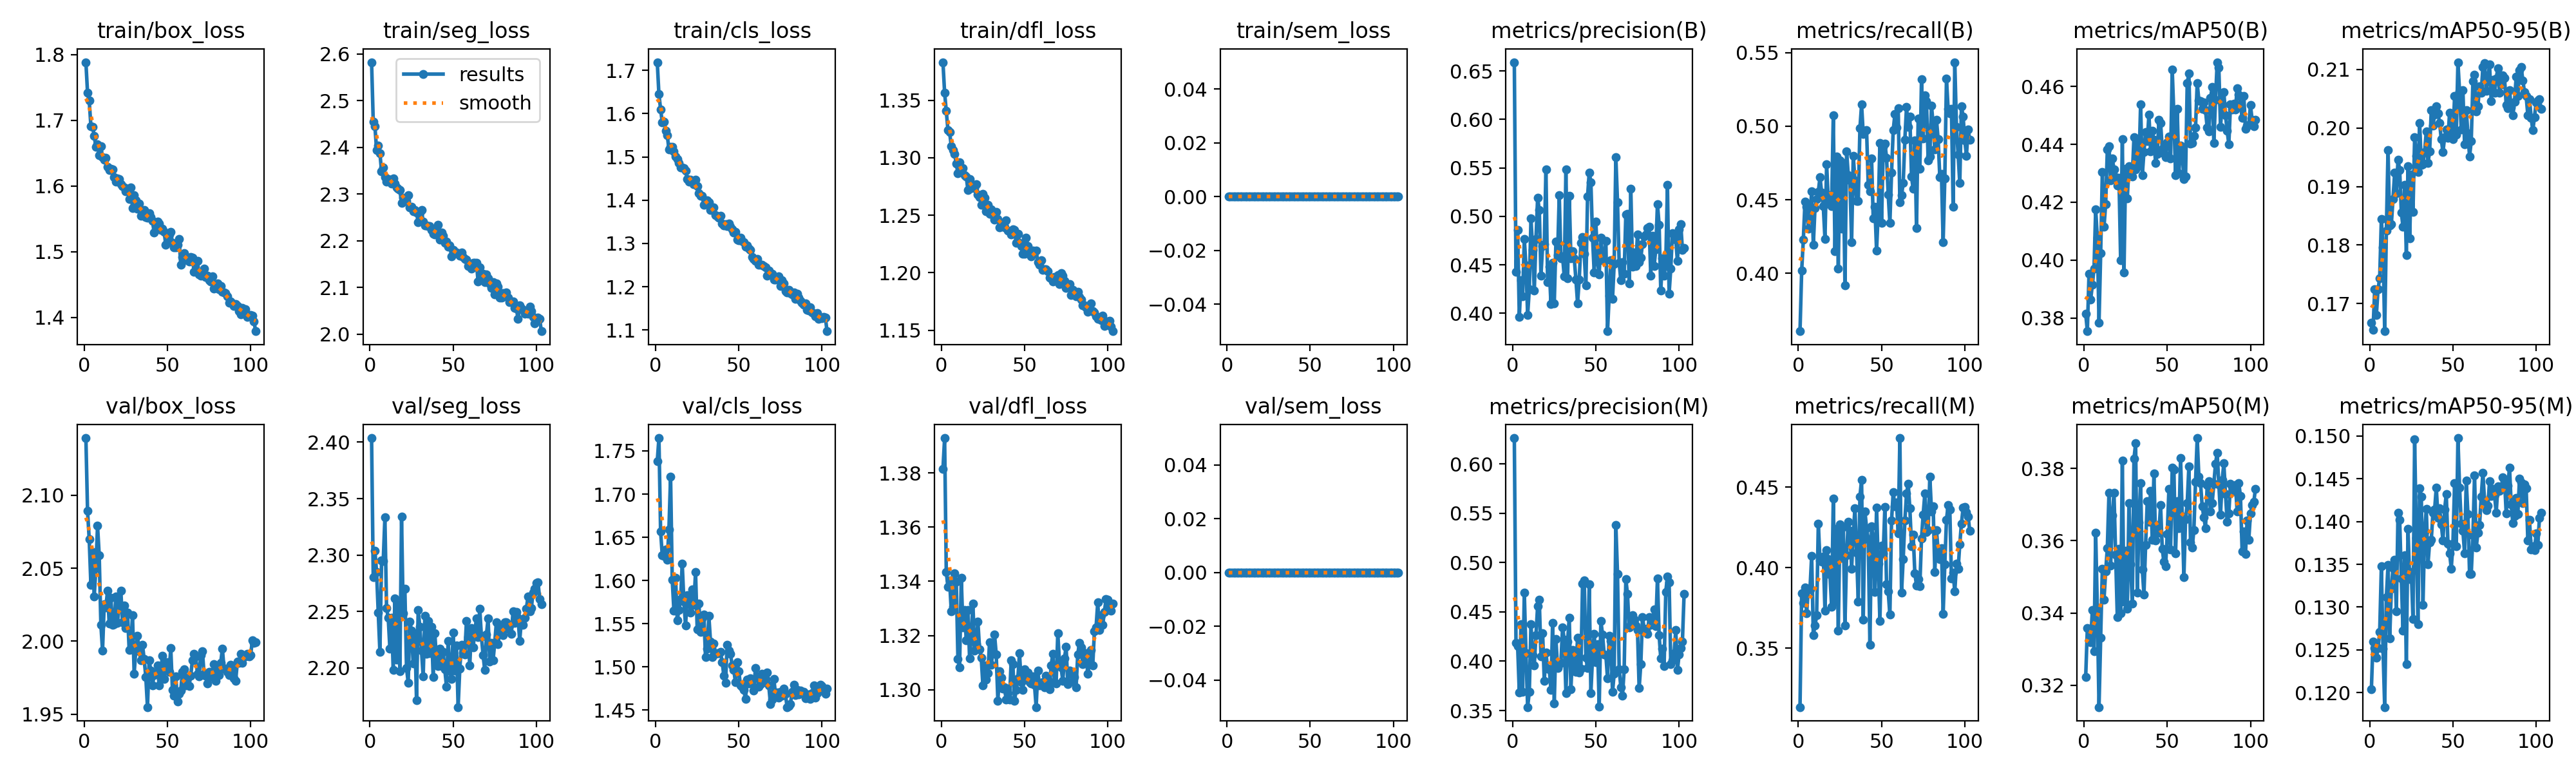

The table this chart was drawn from, first rows:
epoch, time, train/box_loss, train/seg_loss, train/cls_loss, train/dfl_loss, train/sem_loss, metrics/precision(B), metrics/recall(B), metrics/mAP50(B), metrics/mAP50-95(B), metrics/precision(M), metrics/recall(M), metrics/mAP50(M), metrics/mAP50-95(M), val/box_loss, val/seg_loss, val/cls_loss, val/dfl_loss, val/sem_loss, lr/pg0, lr/pg1, lr/pg2
1, 178, 1.788, 2.582, 1.719, 1.383, 0, 0.659, 0.3606, 0.3815, 0.1668, 0.6261, 0.3133, 0.3222, 0.1204, 2.139, 2.404, 1.738, 1.381, 0, 0.0003327, 0.0003327, 0.06706
2, 348.7, 1.742, 2.455, 1.644, 1.356, 0, 0.443, 0.4017, 0.3754, 0.1655, 0.4182, 0.3842, 0.3359, 0.126, 2.089, 2.28, 1.765, 1.393, 0, 0.000666, 0.000666, 0.03406
3, 517, 1.73, 2.446, 1.61, 1.341, 0, 0.4862, 0.4229, 0.3953, 0.1725, 0.4152, 0.3781, 0.3324, 0.1252, 2.07, 2.304, 1.657, 1.343, 0, 0.0009991, 0.0009991, 0.001064
4, 685, 1.691, 2.394, 1.58, 1.324, 0, 0.396, 0.4488, 0.3864, 0.1681, 0.3683, 0.3877, 0.3319, 0.1241, 2.039, 2.285, 1.629, 1.338, 0, 0.0009995, 0.0009995, 0.0009995
5, 852.7, 1.69, 2.404, 1.582, 1.322, 0, 0.434, 0.4453, 0.3915, 0.1724, 0.4373, 0.3718, 0.3408, 0.1252, 2.061, 2.249, 1.628, 1.34, 0, 0.000999, 0.000999, 0.000999
6, 1021, 1.677, 2.388, 1.561, 1.31, 0, 0.4174, 0.4302, 0.397, 0.1744, 0.3692, 0.387, 0.3295, 0.1271, 2.031, 2.214, 1.636, 1.329, 0, 0.0009985, 0.0009985, 0.0009985
7, 1188, 1.66, 2.348, 1.55, 1.307, 0, 0.4763, 0.4385, 0.4175, 0.1845, 0.4695, 0.3864, 0.3622, 0.1348, 2.05, 2.295, 1.624, 1.331, 0, 0.0009978, 0.0009978, 0.0009978
8, 1357, 1.664, 2.357, 1.518, 1.303, 0, 0.4494, 0.4557, 0.4077, 0.1796, 0.4083, 0.4075, 0.3407, 0.1251, 2.079, 2.294, 1.659, 1.343, 0, 0.000997, 0.000997, 0.000997
9, 1525, 1.647, 2.336, 1.522, 1.295, 0, 0.3982, 0.4195, 0.3783, 0.1653, 0.3535, 0.3581, 0.3139, 0.1183, 2.059, 2.333, 1.72, 1.34, 0, 0.0009961, 0.0009961, 0.0009961
10, 1693, 1.66, 2.326, 1.524, 1.286, 0, 0.4247, 0.4443, 0.4023, 0.1824, 0.369, 0.3639, 0.3332, 0.1311, 2.011, 2.253, 1.601, 1.311, 0, 0.0009951, 0.0009951, 0.0009951
11, 1861, 1.644, 2.332, 1.513, 1.296, 0, 0.498, 0.4504, 0.4304, 0.1963, 0.4372, 0.3703, 0.3522, 0.1349, 1.994, 2.244, 1.565, 1.308, 0, 0.0009939, 0.0009939, 0.0009939
12, 2028, 1.64, 2.327, 1.501, 1.289, 0, 0.4654, 0.4555, 0.4115, 0.1834, 0.4064, 0.4274, 0.3437, 0.1263, 2.025, 2.217, 1.603, 1.341, 0, 0.0009926, 0.0009926, 0.0009926
13, 2196, 1.643, 2.322, 1.495, 1.291, 0, 0.4235, 0.4653, 0.4193, 0.1836, 0.3959, 0.4044, 0.3515, 0.1321, 2.023, 2.244, 1.554, 1.323, 0, 0.0009912, 0.0009912, 0.0009912
14, 2363, 1.629, 2.334, 1.486, 1.285, 0, 0.4763, 0.4551, 0.4382, 0.1879, 0.4264, 0.4038, 0.3579, 0.1346, 2.035, 2.198, 1.566, 1.329, 0, 0.0009897, 0.0009897, 0.0009897
15, 2532, 1.624, 2.322, 1.475, 1.284, 0, 0.5188, 0.4455, 0.4393, 0.1924, 0.4559, 0.4069, 0.3733, 0.1355, 2.012, 2.262, 1.578, 1.318, 0, 0.0009881, 0.0009881, 0.0009881
16, 2700, 1.626, 2.315, 1.476, 1.272, 0, 0.5067, 0.4232, 0.4274, 0.1888, 0.4621, 0.3732, 0.3531, 0.1295, 2.03, 2.207, 1.619, 1.329, 0, 0.0009863, 0.0009863, 0.0009863
17, 2868, 1.626, 2.312, 1.474, 1.282, 0, 0.4386, 0.4741, 0.4351, 0.1946, 0.4052, 0.4109, 0.3671, 0.141, 2.011, 2.256, 1.575, 1.312, 0, 0.0009844, 0.0009844, 0.0009844
18, 3037, 1.613, 2.309, 1.468, 1.273, 0, 0.4693, 0.4494, 0.4313, 0.1929, 0.4286, 0.4052, 0.3733, 0.1402, 2.012, 2.197, 1.548, 1.319, 0, 0.0009825, 0.0009825, 0.0009825
19, 3205, 1.607, 2.281, 1.448, 1.275, 0, 0.4714, 0.4533, 0.4286, 0.1856, 0.3801, 0.3955, 0.3561, 0.1333, 2.031, 2.334, 1.583, 1.332, 0, 0.0009803, 0.0009803, 0.0009803
20, 3373, 1.611, 2.293, 1.443, 1.274, 0, 0.5482, 0.4455, 0.4258, 0.1831, 0.4087, 0.3757, 0.3389, 0.1272, 2.013, 2.248, 1.581, 1.315, 0, 0.0009781, 0.0009781, 0.0009781
21, 3541, 1.61, 2.287, 1.447, 1.277, 0, 0.4323, 0.5074, 0.4284, 0.1903, 0.3925, 0.4428, 0.3578, 0.1361, 2.025, 2.27, 1.563, 1.317, 0, 0.0009758, 0.0009758, 0.0009758
22, 3709, 1.603, 2.285, 1.444, 1.268, 0, 0.4479, 0.4149, 0.3999, 0.1783, 0.3919, 0.379, 0.34, 0.1233, 2.035, 2.2, 1.589, 1.325, 0, 0.0009733, 0.0009733, 0.0009733
23, 3877, 1.6, 2.298, 1.437, 1.266, 0, 0.4094, 0.4793, 0.4418, 0.1935, 0.3707, 0.4242, 0.3822, 0.1392, 2.013, 2.187, 1.572, 1.315, 0, 0.0009707, 0.0009707, 0.0009707
24, 4044, 1.598, 2.271, 1.447, 1.259, 0, 0.4517, 0.4033, 0.3957, 0.1811, 0.4386, 0.3609, 0.3431, 0.1333, 2.024, 2.241, 1.61, 1.312, 0, 0.000968, 0.000968, 0.000968
25, 4211, 1.592, 2.273, 1.433, 1.269, 0, 0.4104, 0.4767, 0.4316, 0.192, 0.3574, 0.4267, 0.3573, 0.1341, 2.009, 2.233, 1.544, 1.302, 0, 0.0009652, 0.0009652, 0.0009652
26, 4379, 1.596, 2.263, 1.415, 1.265, 0, 0.4736, 0.4302, 0.4214, 0.1857, 0.4223, 0.406, 0.3412, 0.1286, 2.019, 2.204, 1.573, 1.309, 0, 0.0009623, 0.0009623, 0.0009623
27, 4547, 1.58, 2.266, 1.41, 1.254, 0, 0.4603, 0.4749, 0.4325, 0.1984, 0.3931, 0.4254, 0.3704, 0.1496, 1.994, 2.229, 1.54, 1.304, 0, 0.0009593, 0.0009593, 0.0009593
28, 4715, 1.598, 2.261, 1.41, 1.259, 0, 0.5217, 0.3918, 0.4303, 0.1952, 0.3972, 0.364, 0.3535, 0.1381, 1.994, 2.172, 1.556, 1.306, 0, 0.0009561, 0.0009561, 0.0009561
29, 4882, 1.567, 2.24, 1.389, 1.251, 0, 0.4564, 0.4829, 0.4289, 0.1925, 0.3985, 0.4078, 0.3426, 0.128, 2.018, 2.251, 1.56, 1.318, 0, 0.0009529, 0.0009529, 0.0009529
30, 5050, 1.586, 2.26, 1.396, 1.255, 0, 0.4584, 0.4666, 0.4424, 0.2009, 0.4343, 0.4285, 0.3827, 0.1439, 1.978, 2.236, 1.511, 1.309, 0, 0.0009495, 0.0009495, 0.0009495
31, 5218, 1.579, 2.265, 1.399, 1.25, 0, 0.4378, 0.4633, 0.4313, 0.1937, 0.4218, 0.4231, 0.387, 0.1429, 1.994, 2.215, 1.521, 1.314, 0, 0.000946, 0.000946, 0.000946
32, 5386, 1.566, 2.241, 1.395, 1.246, 0, 0.5484, 0.4209, 0.4407, 0.1938, 0.3675, 0.3994, 0.3457, 0.1302, 2.004, 2.192, 1.559, 1.32, 0, 0.0009425, 0.0009425, 0.0009425
33, 5554, 1.574, 2.233, 1.378, 1.253, 0, 0.4357, 0.48, 0.4328, 0.196, 0.4199, 0.4204, 0.3652, 0.1389, 1.993, 2.246, 1.529, 1.313, 0, 0.0009388, 0.0009388, 0.0009388
34, 5721, 1.554, 2.233, 1.377, 1.247, 0, 0.5214, 0.4631, 0.4539, 0.1994, 0.4439, 0.437, 0.376, 0.1415, 1.987, 2.212, 1.512, 1.296, 0, 0.000935, 0.000935, 0.000935
35, 5890, 1.561, 2.231, 1.383, 1.24, 0, 0.4565, 0.4493, 0.4292, 0.194, 0.3715, 0.4091, 0.3521, 0.135, 1.998, 2.242, 1.527, 1.307, 0, 0.0009311, 0.0009311, 0.0009311
36, 6057, 1.564, 2.231, 1.366, 1.243, 0, 0.4639, 0.4493, 0.4374, 0.196, 0.4112, 0.3789, 0.3452, 0.1376, 1.988, 2.213, 1.515, 1.304, 0, 0.0009271, 0.0009271, 0.0009271
37, 6232, 1.553, 2.224, 1.362, 1.241, 0, 0.4569, 0.4986, 0.4442, 0.2031, 0.4001, 0.4441, 0.3588, 0.1379, 1.976, 2.237, 1.516, 1.3, 0, 0.0009229, 0.0009229, 0.0009229
38, 6403, 1.551, 2.214, 1.36, 1.239, 0, 0.4349, 0.5147, 0.4411, 0.2004, 0.389, 0.4547, 0.371, 0.1411, 1.955, 2.192, 1.516, 1.301, 0, 0.0009187, 0.0009187, 0.0009187
39, 6571, 1.558, 2.214, 1.364, 1.246, 0, 0.4104, 0.4945, 0.4503, 0.2023, 0.4237, 0.3676, 0.3652, 0.1414, 1.987, 2.231, 1.517, 1.296, 0, 0.0009144, 0.0009144, 0.0009144
40, 6739, 1.553, 2.218, 1.347, 1.237, 0, 0.4347, 0.4967, 0.4376, 0.2037, 0.3882, 0.4349, 0.3739, 0.144, 1.98, 2.207, 1.506, 1.299, 0, 0.00091, 0.00091, 0.00091
41, 6906, 1.547, 2.234, 1.342, 1.236, 0, 0.4723, 0.4972, 0.4446, 0.2026, 0.3922, 0.4245, 0.3603, 0.1405, 1.97, 2.202, 1.49, 1.296, 0, 0.0009055, 0.0009055, 0.0009055
42, 7075, 1.53, 2.203, 1.344, 1.233, 0, 0.4787, 0.46, 0.4415, 0.2009, 0.4783, 0.4178, 0.3786, 0.1415, 1.977, 2.217, 1.482, 1.311, 0, 0.0009008, 0.0009008, 0.0009008
43, 7242, 1.541, 2.218, 1.34, 1.238, 0, 0.4613, 0.4557, 0.4336, 0.1981, 0.4816, 0.3519, 0.36, 0.1397, 1.978, 2.201, 1.525, 1.309, 0, 0.0008961, 0.0008961, 0.0008961
44, 7411, 1.546, 2.211, 1.346, 1.237, 0, 0.4288, 0.478, 0.4367, 0.1959, 0.4033, 0.4257, 0.3644, 0.1378, 1.983, 2.214, 1.519, 1.296, 0, 0.0008913, 0.0008913, 0.0008913
45, 7578, 1.543, 2.196, 1.339, 1.226, 0, 0.5202, 0.4371, 0.4486, 0.1984, 0.3929, 0.4178, 0.3622, 0.1414, 1.97, 2.199, 1.515, 1.3, 0, 0.0008864, 0.0008864, 0.0008864
46, 7746, 1.533, 2.199, 1.332, 1.234, 0, 0.5453, 0.4451, 0.4475, 0.1997, 0.4779, 0.3849, 0.3698, 0.1432, 1.98, 2.184, 1.502, 1.304, 0, 0.0008814, 0.0008814, 0.0008814
47, 7914, 1.535, 2.187, 1.325, 1.226, 0, 0.5353, 0.4154, 0.4384, 0.1983, 0.3677, 0.4374, 0.3577, 0.1374, 1.99, 2.224, 1.496, 1.313, 0, 0.0008763, 0.0008763, 0.0008763
48, 8082, 1.53, 2.19, 1.326, 1.223, 0, 0.4777, 0.4419, 0.437, 0.2026, 0.4046, 0.4026, 0.3541, 0.1363, 1.974, 2.198, 1.482, 1.303, 0, 0.0008711, 0.0008711, 0.0008711
49, 8250, 1.511, 2.167, 1.309, 1.217, 0, 0.442, 0.4888, 0.4355, 0.1985, 0.428, 0.3669, 0.353, 0.1345, 1.986, 2.19, 1.505, 1.3, 0, 0.0008658, 0.0008658, 0.0008658
50, 8418, 1.514, 2.181, 1.307, 1.217, 0, 0.4942, 0.4342, 0.4406, 0.1981, 0.3989, 0.4136, 0.3618, 0.1374, 1.986, 2.231, 1.495, 1.308, 0, 0.0008605, 0.0008605, 0.0008605
51, 8586, 1.526, 2.175, 1.313, 1.23, 0, 0.4533, 0.4859, 0.4427, 0.2055, 0.4172, 0.4088, 0.3743, 0.1445, 1.979, 2.198, 1.478, 1.304, 0, 0.000855, 0.000855, 0.000855
52, 8754, 1.53, 2.175, 1.305, 1.223, 0, 0.4397, 0.4883, 0.4352, 0.1989, 0.3542, 0.4379, 0.3575, 0.1371, 1.995, 2.22, 1.477, 1.306, 0, 0.0008495, 0.0008495, 0.0008495
53, 8921, 1.513, 2.172, 1.302, 1.219, 0, 0.4781, 0.4787, 0.4658, 0.2113, 0.4409, 0.3895, 0.3803, 0.1498, 1.967, 2.165, 1.474, 1.303, 0, 0.0008439, 0.0008439, 0.0008439
54, 9088, 1.506, 2.168, 1.292, 1.214, 0, 0.4588, 0.4534, 0.4499, 0.2062, 0.427, 0.3851, 0.3796, 0.1439, 1.963, 2.199, 1.463, 1.302, 0, 0.0008381, 0.0008381, 0.0008381
55, 9256, 1.507, 2.175, 1.295, 1.219, 0, 0.4537, 0.4341, 0.4293, 0.1997, 0.407, 0.3707, 0.3566, 0.1398, 1.976, 2.22, 1.485, 1.305, 0, 0.0008323, 0.0008323, 0.0008323
56, 9424, 1.511, 2.165, 1.288, 1.217, 0, 0.4744, 0.4682, 0.4522, 0.2065, 0.4063, 0.4291, 0.371, 0.1389, 1.959, 2.213, 1.481, 1.302, 0, 0.0008265, 0.0008265, 0.0008265
57, 9592, 1.519, 2.16, 1.285, 1.219, 0, 0.3814, 0.4971, 0.43, 0.1972, 0.3825, 0.447, 0.3636, 0.1363, 1.964, 2.212, 1.487, 1.294, 0, 0.0008205, 0.0008205, 0.0008205
58, 9760, 1.48, 2.16, 1.269, 1.209, 0, 0.4182, 0.5081, 0.4396, 0.203, 0.4255, 0.4382, 0.3829, 0.1448, 1.966, 2.241, 1.485, 1.307, 0, 0.0008145, 0.0008145, 0.0008145
59, 9930, 1.492, 2.146, 1.264, 1.207, 0, 0.4546, 0.4989, 0.4375, 0.1991, 0.4208, 0.4407, 0.3668, 0.1409, 1.979, 2.227, 1.473, 1.302, 0, 0.0008084, 0.0008084, 0.0008084
60, 10108, 1.498, 2.15, 1.26, 1.211, 0, 0.4149, 0.5124, 0.4279, 0.1951, 0.3688, 0.4212, 0.3499, 0.1339, 1.981, 2.202, 1.499, 1.303, 0, 0.0008022, 0.0008022, 0.0008022
... 43 more rows
